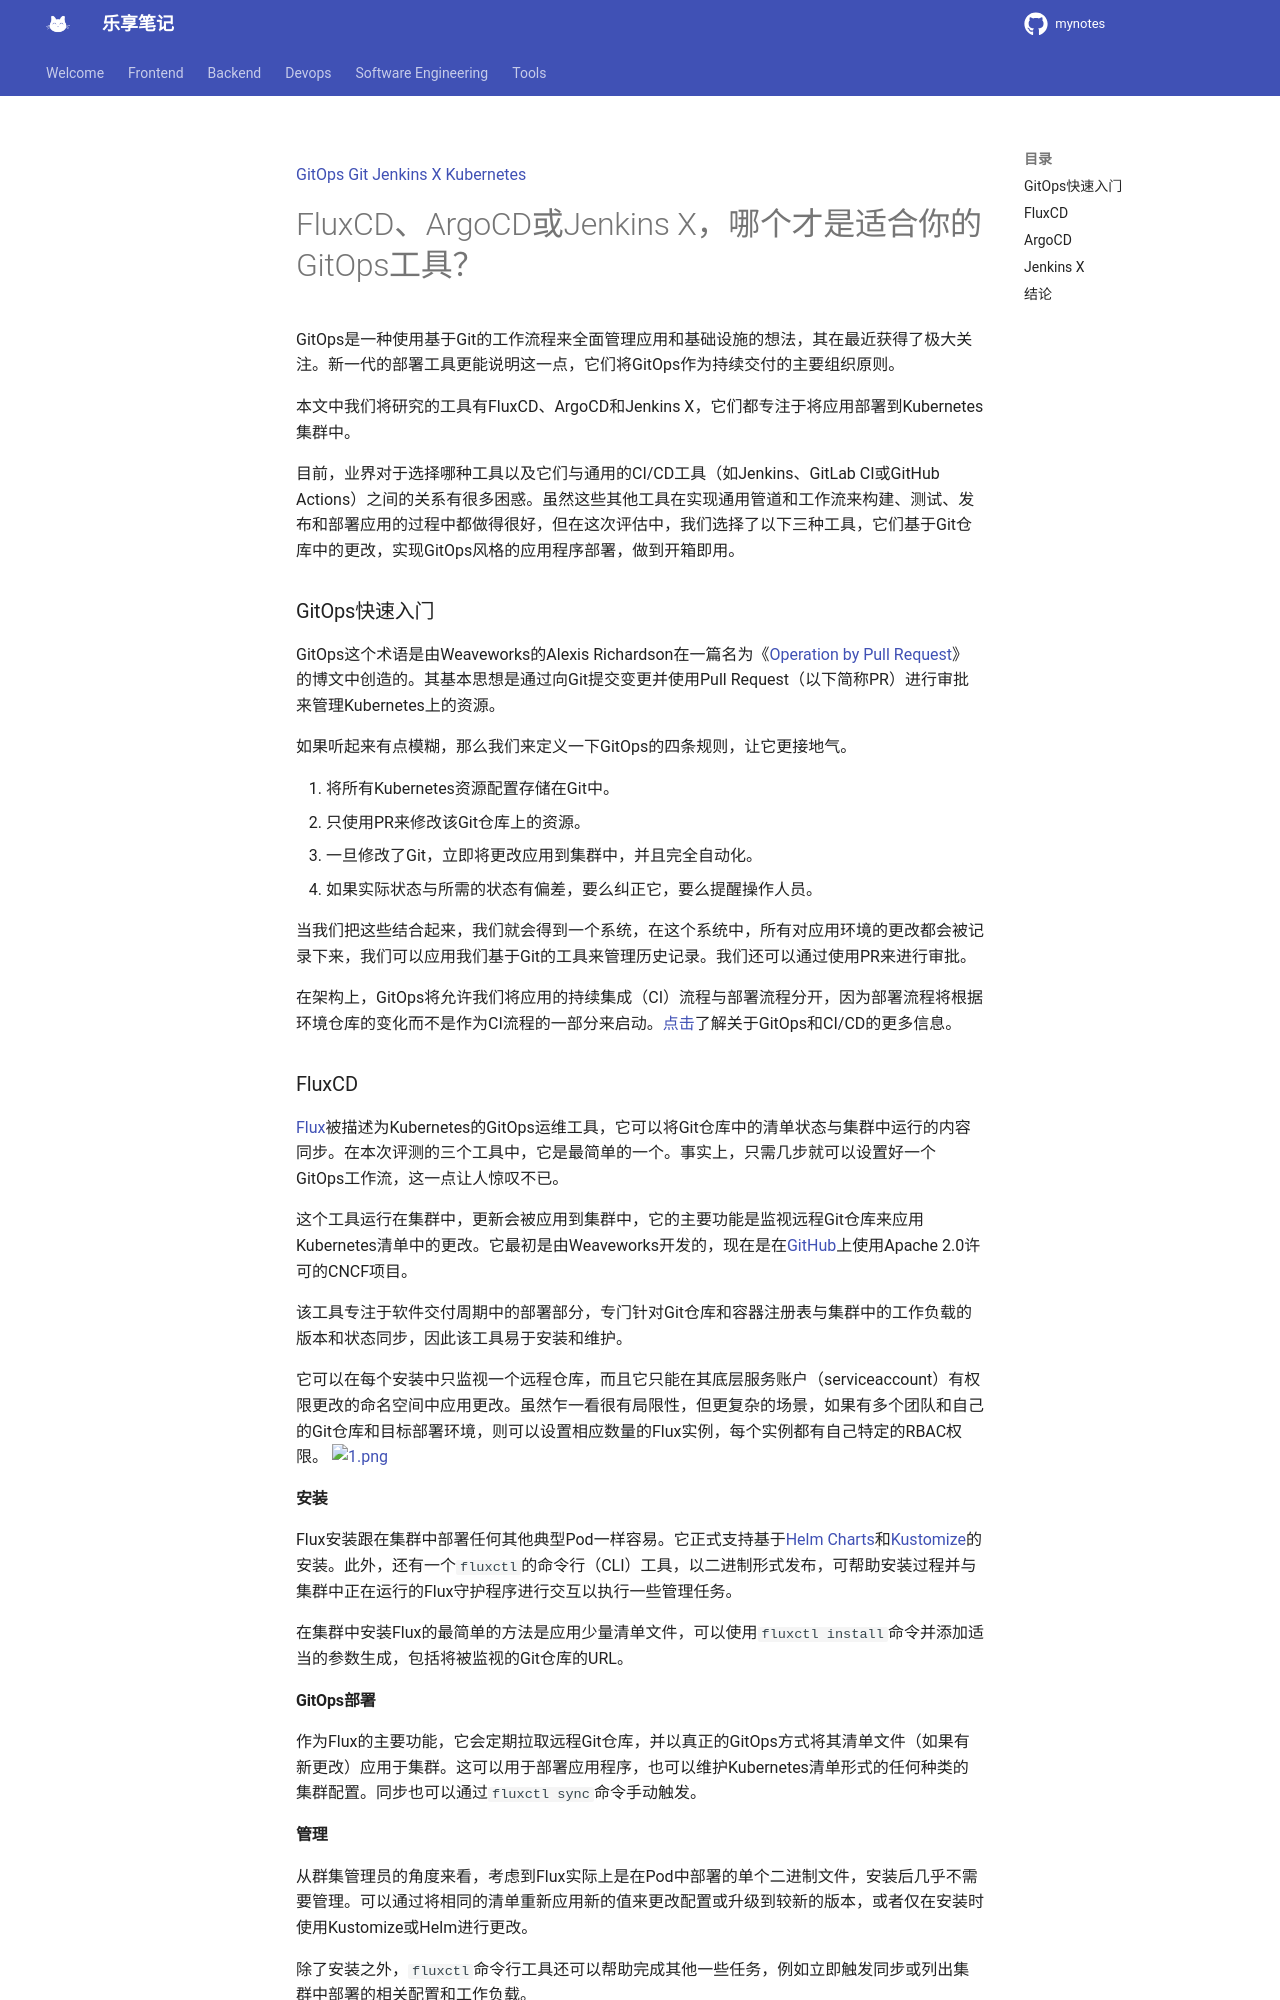

repository: jesshaw/mynotes · page: v1.3/draft/fluxcd-argocd-jenkinsx/index.html · generator: mkdocs

[GitOps](http://dockone.io/topic/GitOps) [Git](http://dockone.io/topic/Git) [Jenkins X](http://dockone.io/topic/Jenkins+X) [Kubernetes](http://dockone.io/topic/Kubernetes)

FluxCD、ArgoCD或Jenkins X，哪个才是适合你的GitOps工具？
=========================================

GitOps是一种使用基于Git的工作流程来全面管理应用和基础设施的想法，其在最近获得了极大关注。新一代的部署工具更能说明这一点，它们将GitOps作为持续交付的主要组织原则。

本文中我们将研究的工具有FluxCD、ArgoCD和Jenkins X，它们都专注于将应用部署到Kubernetes集群中。

目前，业界对于选择哪种工具以及它们与通用的CI/CD工具（如Jenkins、GitLab CI或GitHub Actions）之间的关系有很多困惑。虽然这些其他工具在实现通用管道和工作流来构建、测试、发布和部署应用的过程中都做得很好，但在这次评估中，我们选择了以下三种工具，它们基于Git仓库中的更改，实现GitOps风格的应用程序部署，做到开箱即用。

### GitOps快速入门

GitOps这个术语是由Weaveworks的Alexis Richardson在一篇名为《[Operation by Pull Request](https://www.weave.works/blog/gitops-operations-by-pull-request)》的博文中创造的。其基本思想是通过向Git提交变更并使用Pull Request（以下简称PR）进行审批来管理Kubernetes上的资源。

如果听起来有点模糊，那么我们来定义一下GitOps的四条规则，让它更接地气。

1.  将所有Kubernetes资源配置存储在Git中。
2.  只使用PR来修改该Git仓库上的资源。
3.  一旦修改了Git，立即将更改应用到集群中，并且完全自动化。
4.  如果实际状态与所需的状态有偏差，要么纠正它，要么提醒操作人员。

当我们把这些结合起来，我们就会得到一个系统，在这个系统中，所有对应用环境的更改都会被记录下来，我们可以应用我们基于Git的工具来管理历史记录。我们还可以通过使用PR来进行审批。

在架构上，GitOps将允许我们将应用的持续集成（CI）流程与部署流程分开，因为部署流程将根据环境仓库的变化而不是作为CI流程的一部分来启动。[点击](https://blog.container-solutions.com/enterprise-grade-ci-cd-with-gitops)了解关于GitOps和CI/CD的更多信息。

### FluxCD

[Flux](https://fluxcd.io/)被描述为Kubernetes的GitOps运维工具，它可以将Git仓库中的清单状态与集群中运行的内容同步。在本次评测的三个工具中，它是最简单的一个。事实上，只需几步就可以设置好一个GitOps工作流，这一点让人惊叹不已。

这个工具运行在集群中，更新会被应用到集群中，它的主要功能是监视远程Git仓库来应用Kubernetes清单中的更改。它最初是由Weaveworks开发的，现在是在[GitHub](https://github.com/fluxcd/flux)上使用Apache 2.0许可的CNCF项目。

该工具专注于软件交付周期中的部署部分，专门针对Git仓库和容器注册表与集群中的工作负载的版本和状态同步，因此该工具易于安装和维护。

它可以在每个安装中只监视一个远程仓库，而且它只能在其底层服务账户（serviceaccount）有权限更改的命名空间中应用更改。虽然乍一看很有局限性，但更复杂的场景，如果有多个团队和自己的Git仓库和目标部署环境，则可以设置相应数量的Flux实例，每个实例都有自己特定的RBAC权限。
[![1.png](http://dockone.io/uploads/article/20200518/fc2f111bacbb92711a301829779864dc.png "1.png")](http://dockone.io/uploads/article/20200518/fc2f111bacbb92711a301829779864dc.png)

#### 安装

Flux安装跟在集群中部署任何其他典型Pod一样容易。它正式支持基于[Helm Charts](https://docs.fluxcd.io/en/1.19.0/tutorials/get-started-helm/)和[Kustomize](https://docs.fluxcd.io/en/1.19.0/tutorials/get-started-kustomize/)的安装。此外，还有一个`fluxctl`的命令行（CLI）工具，以二进制形式发布，可帮助安装过程并与集群中正在运行的Flux守护程序进行交互以执行一些管理任务。

在集群中安装Flux的最简单的方法是应用少量清单文件，可以使用`fluxctl install`命令并添加适当的参数生成，包括将被监视的Git仓库的URL。

#### GitOps部署

作为Flux的主要功能，它会定期拉取远程Git仓库，并以真正的GitOps方式将其清单文件（如果有新更改）应用于集群。这可以用于部署应用程序，也可以维护Kubernetes清单形式的任何种类的集群配置。同步也可以通过`fluxctl sync`命令手动触发。
